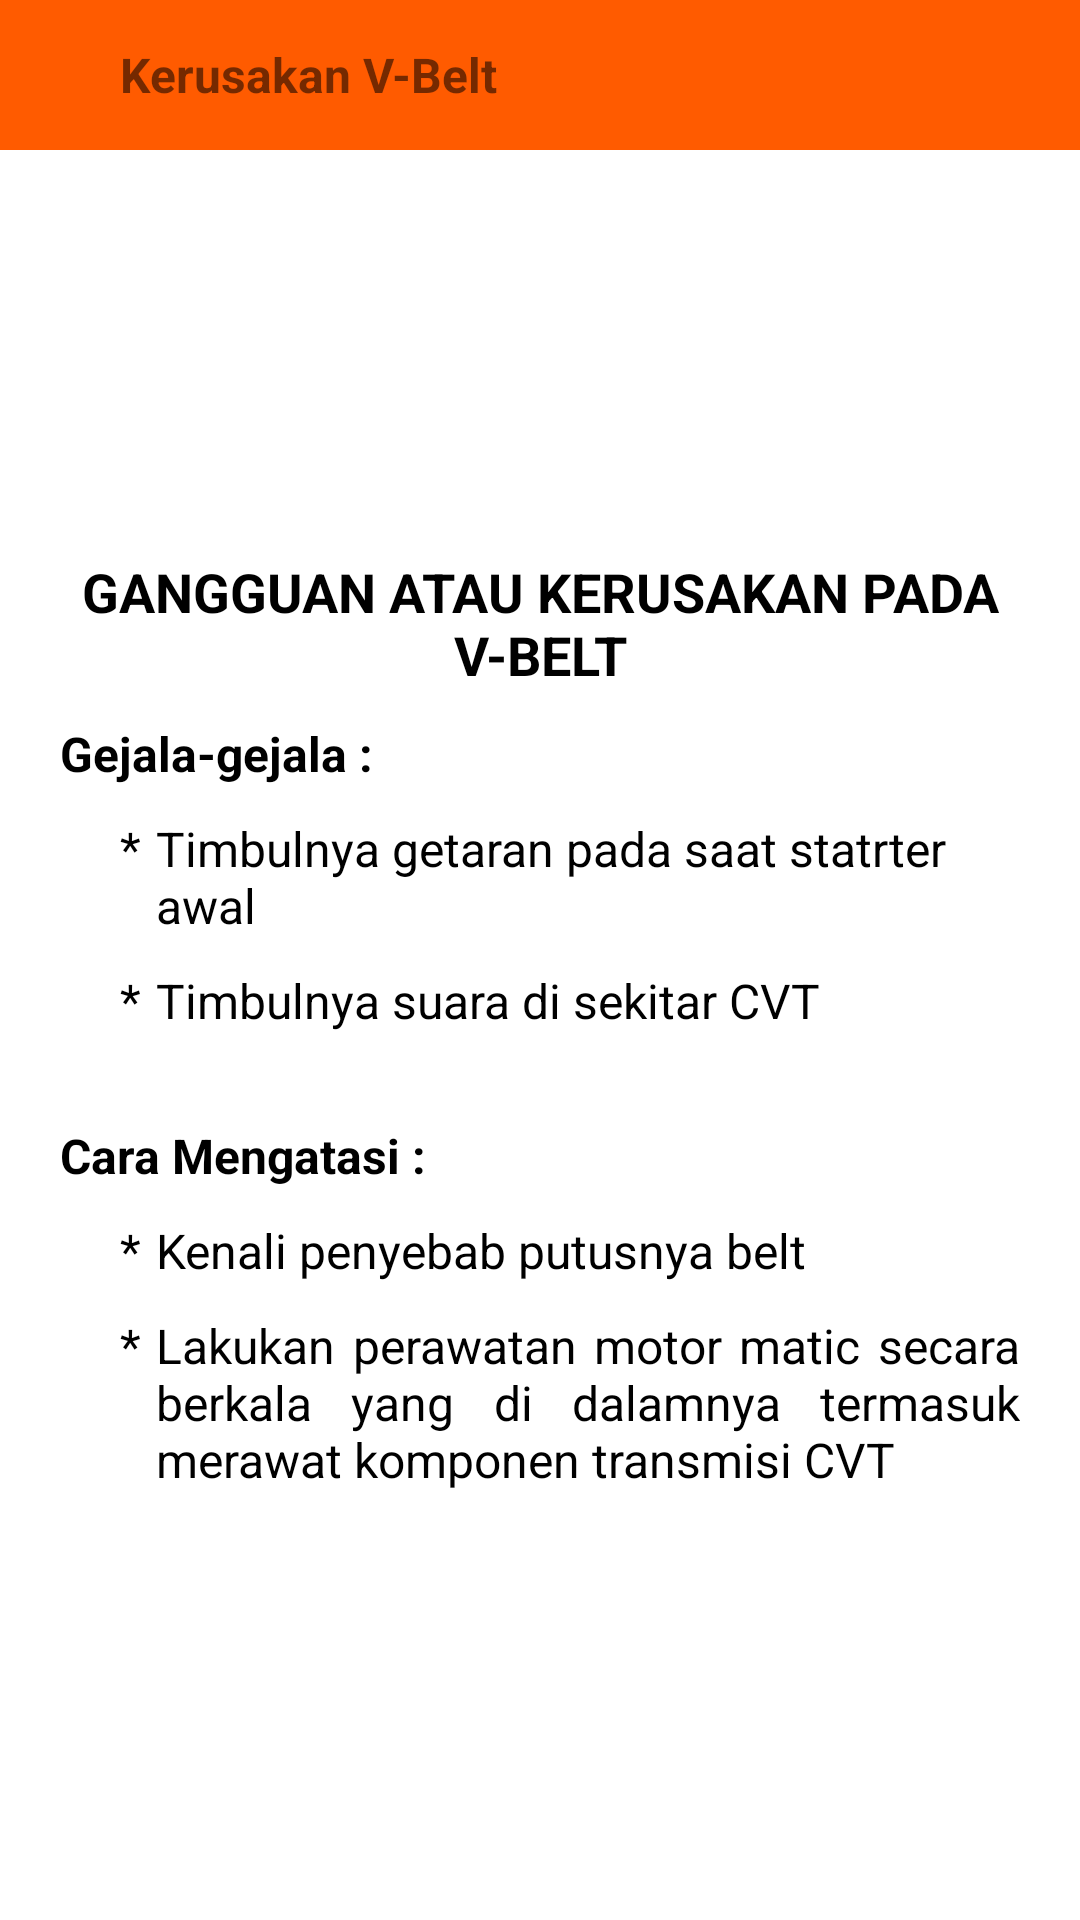

Write the Android layout XML for this screen, with the resource values it uses.
<!-- AndroidManifest.xml: application theme Theme.DiagnosaKerusakanMotorMatik -->
<!-- res/layout/activity_vbelt_activity.xml -->
<?xml version="1.0" encoding="utf-8"?>

<LinearLayout
    xmlns:android="http://schemas.android.com/apk/res/android"
    xmlns:app="http://schemas.android.com/apk/res-auto"
    xmlns:tools="http://schemas.android.com/tools"
    android:layout_width="match_parent"
    android:layout_height="match_parent"
    tools:context=".activity.VbeltActivityActivity"
    android:orientation="vertical">

    <LinearLayout
        android:id="@+id/toolbar"
        android:layout_width="match_parent"
        android:layout_height="50dp"
        android:background="@color/orange"
        android:orientation="horizontal">

        <ImageView
            android:id="@+id/back"
            android:layout_width="wrap_content"
            android:layout_height="wrap_content"
            android:src="@drawable/ic_back"
            android:layout_gravity="center"
            android:layout_marginStart="20dp"/>

        <TextView
            android:layout_width="wrap_content"
            android:layout_height="wrap_content"
            android:text="Kerusakan V-Belt"
            android:layout_gravity="center"
            android:layout_marginStart="20dp"
            android:textSize="16sp"
            android:textStyle="bold"/>
    </LinearLayout>

    <RelativeLayout
        android:layout_width="match_parent"
        android:layout_height="match_parent"
        android:padding="20dp">
        <ImageView
            android:id="@+id/image_title"
            android:layout_width="150dp"
            android:layout_height="100dp"
            android:layout_centerHorizontal="true"
            android:src="@drawable/vbelt"
            android:scaleType="centerCrop"/>

        <TextView
            android:id="@+id/text_title"
            android:layout_width="wrap_content"
            android:layout_height="wrap_content"
            android:layout_below="@id/image_title"
            android:layout_centerHorizontal="true"
            android:layout_marginTop="15dp"
            android:text="GANGGUAN ATAU KERUSAKAN PADA V-BELT"
            android:textColor="@color/black"
            android:textAlignment="center"
            android:textSize="18sp"
            android:textStyle="bold" />

        <TextView
            android:id="@+id/text_gejala"
            android:layout_width="match_parent"
            android:layout_height="wrap_content"
            android:layout_below="@id/text_title"
            android:layout_marginTop="10dp"
            android:text="Gejala-gejala :"
            android:textColor="@color/black"
            android:textSize="16sp"
            android:textStyle="bold"/>

        <TextView
            android:id="@+id/simbol1"
            android:layout_width="wrap_content"
            android:layout_height="wrap_content"
            android:text="*"
            android:layout_below="@id/text_gejala"
            android:layout_marginTop="10dp"
            android:layout_marginStart="20dp"
            android:textSize="16sp"
            android:textColor="@color/black"/>

        <TextView
            android:id="@+id/gejala1"
            android:layout_width="match_parent"
            android:layout_height="wrap_content"
            android:layout_below="@id/text_gejala"
            android:layout_toEndOf="@id/simbol1"
            android:layout_marginStart="5dp"
            android:layout_marginTop="10dp"
            android:text="Timbulnya getaran pada saat statrter awal"
            android:textSize="16sp"
            android:textColor="@color/black"/>

        <TextView
            android:id="@+id/simbol2"
            android:layout_width="wrap_content"
            android:layout_height="wrap_content"
            android:text="*"
            android:layout_below="@id/gejala1"
            android:layout_marginTop="10dp"
            android:layout_marginStart="20dp"
            android:textSize="16sp"
            android:textColor="@color/black"/>

        <TextView
            android:id="@+id/gejala2"
            android:layout_width="match_parent"
            android:layout_height="wrap_content"
            android:layout_below="@id/gejala1"
            android:layout_toEndOf="@id/simbol2"
            android:layout_marginStart="5dp"
            android:layout_marginTop="10dp"
            android:text="Timbulnya suara di sekitar CVT"
            android:textColor="@color/black"
            android:textSize="16sp" />

        <TextView
            android:id="@+id/text_cara"
            android:layout_width="match_parent"
            android:layout_height="wrap_content"
            android:layout_below="@id/gejala2"
            android:layout_marginTop="30dp"
            android:text="Cara Mengatasi :"
            android:textColor="@color/black"
            android:textSize="16sp"
            android:textStyle="bold"/>

        <TextView
            android:id="@+id/simbol3"
            android:layout_width="wrap_content"
            android:layout_height="wrap_content"
            android:text="*"
            android:layout_below="@id/text_cara"
            android:layout_marginTop="10dp"
            android:layout_marginStart="20dp"
            android:textSize="16sp"
            android:textColor="@color/black"/>

        <TextView
            android:id="@+id/cara"
            android:layout_width="match_parent"
            android:layout_height="wrap_content"
            android:layout_below="@id/text_cara"
            android:layout_toEndOf="@id/simbol3"
            android:layout_marginStart="5dp"
            android:layout_marginTop="10dp"
            android:text="Kenali penyebab putusnya belt"
            android:textColor="@color/black"
            android:textSize="16sp" />

        <TextView
            android:id="@+id/simbol"
            android:layout_width="wrap_content"
            android:layout_height="wrap_content"
            android:layout_below="@id/cara"
            android:layout_marginStart="20dp"
            android:layout_marginTop="10dp"
            android:text="*"
            android:textColor="@color/black"
            android:textSize="16sp"/>

        <TextView
            android:id="@+id/cara2"
            android:layout_width="match_parent"
            android:layout_height="wrap_content"
            android:layout_below="@id/cara"
            android:layout_marginStart="5dp"
            android:layout_marginTop="10dp"
            android:layout_toEndOf="@id/simbol"
            android:text="@string/kenali"
            android:textColor="@color/black"
            android:textSize="16sp"
            android:justificationMode="inter_word"/>
    </RelativeLayout>

</LinearLayout>
<!-- resources referenced by this layout -->
<resources>
  <color name="black">#FF000000</color>
  <color name="orange">#FF5B00</color>
  <string name="kenali">Lakukan perawatan motor matic secara berkala yang di dalamnya termasuk merawat komponen transmisi CVT</string>
  <style name="Theme.DiagnosaKerusakanMotorMatik" parent="Theme.MaterialComponents.DayNight.NoActionBar">
          
          <item name="colorPrimary">@color/purple_500</item>
          <item name="colorPrimaryVariant">@color/purple_700</item>
          <item name="colorOnPrimary">@color/white</item>
          
          <item name="colorSecondary">@color/teal_200</item>
          <item name="colorSecondaryVariant">@color/teal_700</item>
          <item name="colorOnSecondary">@color/black</item>
          
          <item name="android:statusBarColor" tools:targetApi="l">?attr/colorPrimaryVariant</item>
          <item name="android:windowFullscreen">true</item>
          
      </style>
  <color name="purple_500">#FF6200EE</color>
  <color name="purple_700">#FF3700B3</color>
  <color name="white">#FFFFFFFF</color>
  <color name="teal_200">#FF03DAC5</color>
  <color name="teal_700">#FF018786</color>
</resources>
